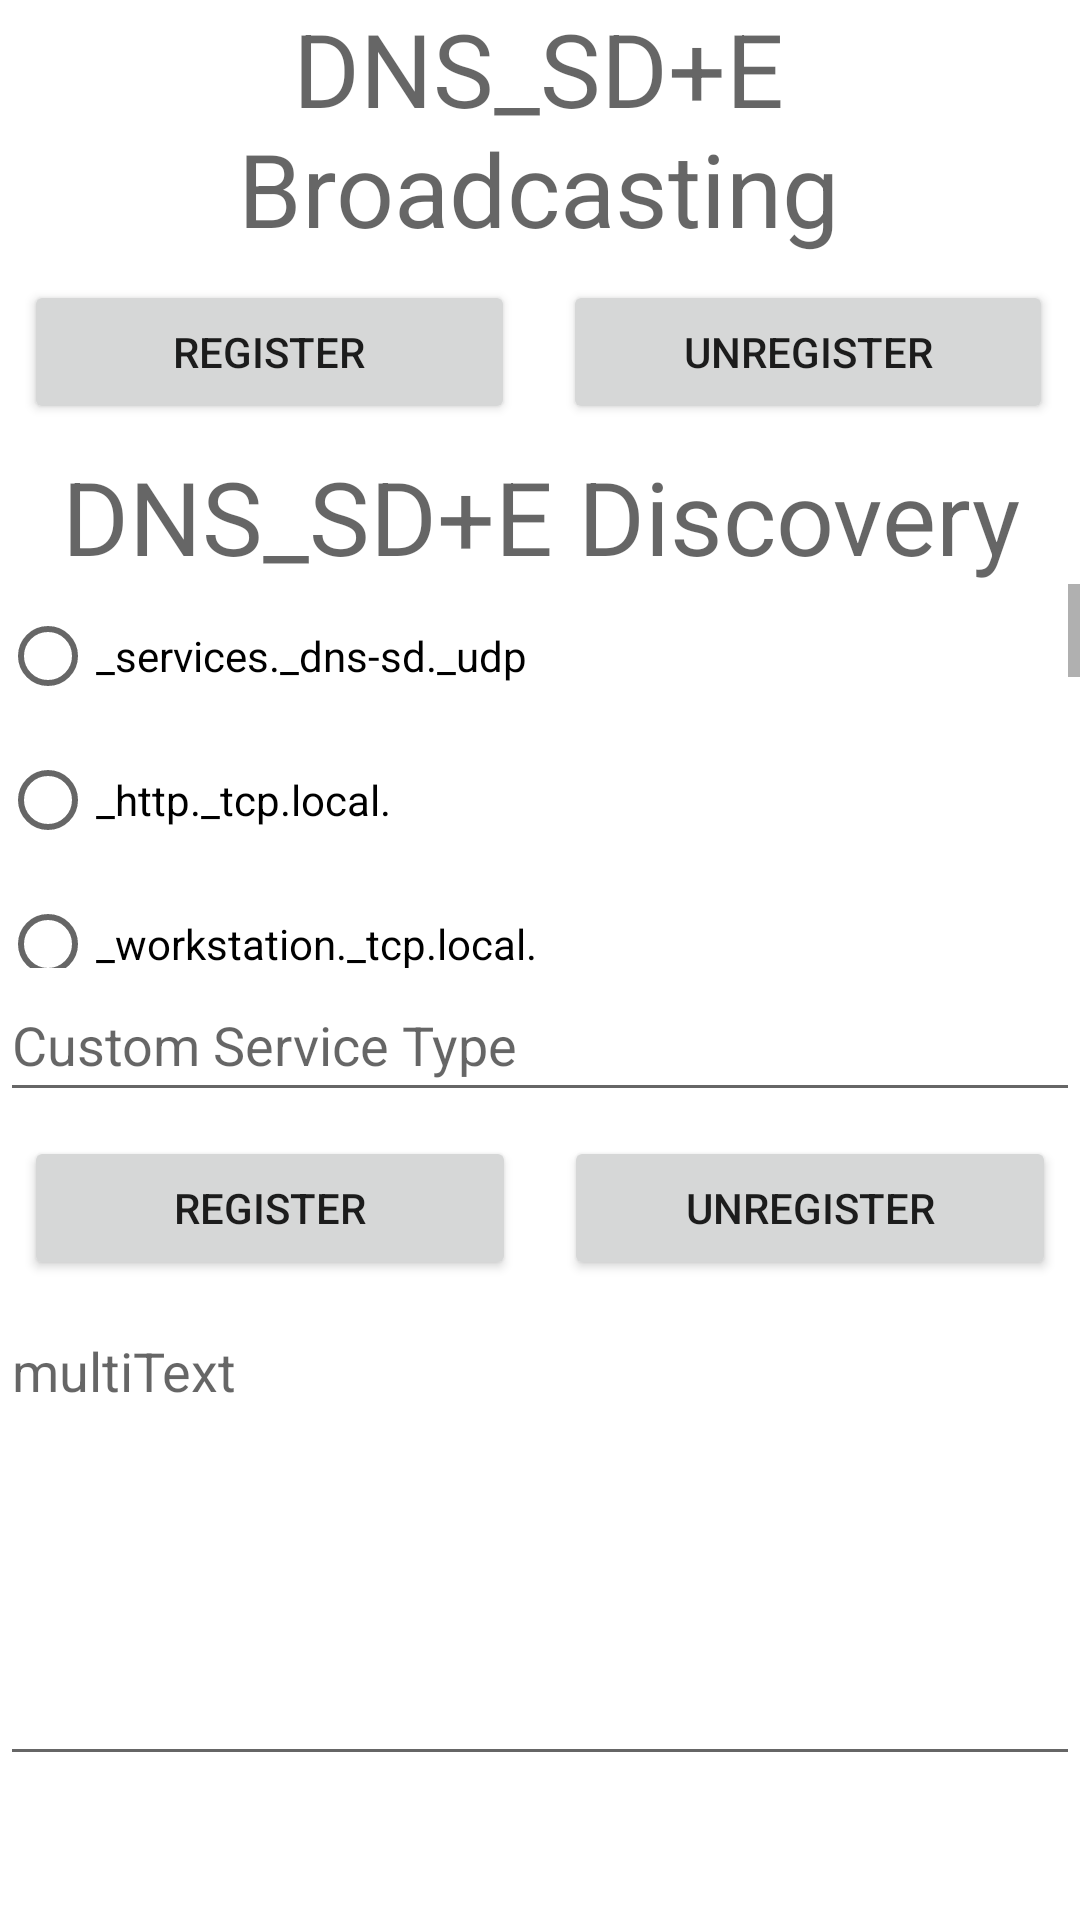

Layout XML and referenced resources for this Android screen:
<!-- AndroidManifest.xml: application theme Theme.Nsdtest001 -->
<!-- res/layout/fragment_settings.xml -->
<?xml version="1.0" encoding="utf-8"?>
<androidx.constraintlayout.widget.ConstraintLayout xmlns:android="http://schemas.android.com/apk/res/android"
    xmlns:app="http://schemas.android.com/apk/res-auto"
    xmlns:tools="http://schemas.android.com/tools"
    android:layout_width="match_parent"
    android:layout_height="match_parent"
    tools:context=".ui.settings.SettingsFragment">

    <LinearLayout
        android:id="@+id/linearLayout"
        android:layout_width="0dp"
        android:layout_height="wrap_content"
        android:layout_marginEnd="1dp"
        android:orientation="vertical"
        app:layout_constraintEnd_toEndOf="parent"
        app:layout_constraintStart_toStartOf="parent"
        app:layout_constraintTop_toTopOf="parent">

        <TextView
            android:id="@+id/textView1"
            android:layout_width="match_parent"
            android:layout_height="wrap_content"
            android:text="DNS_SD+E Broadcasting"
            android:textAlignment="center"
            android:textAppearance="@style/TextAppearance.AppCompat.Display1" />

        <LinearLayout
            android:layout_width="match_parent"
            android:layout_height="wrap_content"
            android:orientation="horizontal">

            <Button
                android:id="@+id/button1"
                android:layout_width="match_parent"
                android:layout_height="match_parent"
                android:layout_margin="8dp"
                android:layout_weight="1"
                android:text="Register" />

            <Button
                android:id="@+id/button2"
                android:layout_width="match_parent"
                android:layout_height="match_parent"
                android:layout_margin="8dp"
                android:layout_weight="1"
                android:text="Unregister" />

        </LinearLayout>
    </LinearLayout>

    <LinearLayout
        android:id="@+id/linearLayout1"
        android:layout_width="0dp"
        android:layout_height="wrap_content"
        android:orientation="vertical"
        app:layout_constraintEnd_toEndOf="parent"
        app:layout_constraintStart_toStartOf="parent"
        app:layout_constraintTop_toBottomOf="@+id/linearLayout">

        <TextView
            android:id="@+id/textView2"
            android:layout_width="match_parent"
            android:layout_height="wrap_content"
            android:text="DNS_SD+E Discovery"
            android:textAlignment="center"
            android:textAppearance="@style/TextAppearance.AppCompat.Display1" />

        <ScrollView
            android:layout_width="match_parent"
            android:layout_height="128dp">

            <RadioGroup
                android:id="@+id/radioGroup"
                android:layout_width="match_parent"
                android:layout_height="wrap_content">

                <RadioButton
                    android:id="@+id/radioButton"
                    android:layout_width="match_parent"
                    android:layout_height="wrap_content"
                    android:text="_services._dns-sd._udp" />

                <RadioButton
                    android:id="@+id/radioButton2"
                    android:layout_width="match_parent"
                    android:layout_height="wrap_content"
                    android:text="_http._tcp.local." />

                <RadioButton
                    android:id="@+id/radioButton3"
                    android:layout_width="match_parent"
                    android:layout_height="wrap_content"
                    android:text="_workstation._tcp.local." />

                <RadioButton
                    android:id="@+id/radioButton5"
                    android:layout_width="match_parent"
                    android:layout_height="wrap_content"
                    android:text="_http._tcp" />

                <RadioButton
                    android:id="@+id/radioButton7"
                    android:layout_width="match_parent"
                    android:layout_height="wrap_content"
                    android:text="_workstation._tcp" />

                <RadioButton
                    android:id="@+id/radioButton8"
                    android:layout_width="match_parent"
                    android:layout_height="wrap_content"
                    android:text="_ipp._tcp" />

                <RadioButton
                    android:id="@+id/radioButton9"
                    android:layout_width="match_parent"
                    android:layout_height="wrap_content"
                    android:text="_ipp._tcp.local." />

                <RadioButton
                    android:id="@+id/radioButton10"
                    android:layout_width="match_parent"
                    android:layout_height="wrap_content"
                    android:text="_printer._tcp" />

                <RadioButton
                    android:id="@+id/radioButton11"
                    android:layout_width="match_parent"
                    android:layout_height="wrap_content"
                    android:text="_printer._tcp.local." />

                <RadioButton
                    android:id="@+id/radioButton12"
                    android:layout_width="match_parent"
                    android:layout_height="wrap_content"
                    android:text="_tcp.local." />

                <RadioButton
                    android:id="@+id/customRadioButton"
                    android:layout_width="match_parent"
                    android:layout_height="wrap_content"
                    android:text="Custom Service Name" />

            </RadioGroup>
        </ScrollView>

        <EditText
            android:id="@+id/customServiceType"
            android:layout_width="match_parent"
            android:layout_height="wrap_content"
            android:ems="10"
            android:hint="Custom Service Type"
            android:inputType="text"
            android:minHeight="48dp" />

        <LinearLayout
            android:layout_width="match_parent"
            android:layout_height="wrap_content"
            android:orientation="horizontal">

            <Button
                android:id="@+id/button3"
                android:layout_width="match_parent"
                android:layout_height="match_parent"
                android:layout_margin="8dp"
                android:layout_weight="1"
                android:text="Register" />

            <Button
                android:id="@+id/button4"
                android:layout_width="match_parent"
                android:layout_height="match_parent"
                android:layout_margin="8dp"
                android:layout_weight="1"
                android:text="Unregister" />

        </LinearLayout>

    </LinearLayout>

    <EditText
        android:id="@+id/multiText1"
        android:layout_width="0dp"
        android:layout_height="0dp"
        android:layout_marginBottom="48dp"
        android:editable="false"
        android:ems="10"
        android:gravity="start|top"
        android:hint="multiText"
        android:importantForAutofill="no"
        android:inputType="none"
        app:layout_constraintBottom_toBottomOf="parent"
        app:layout_constraintEnd_toEndOf="parent"
        app:layout_constraintStart_toStartOf="parent"
        app:layout_constraintTop_toBottomOf="@+id/linearLayout1" />

</androidx.constraintlayout.widget.ConstraintLayout>
<!-- resources referenced by this layout -->
<resources>
  <style name="Theme.Nsdtest001" parent="Theme.MaterialComponents.DayNight.DarkActionBar">
          
          <item name="colorPrimary">@color/purple_500</item>
          <item name="colorPrimaryVariant">@color/purple_700</item>
          <item name="colorOnPrimary">@color/white</item>
          
          <item name="colorSecondary">@color/teal_200</item>
          <item name="colorSecondaryVariant">@color/teal_700</item>
          <item name="colorOnSecondary">@color/black</item>
          
          <item name="android:statusBarColor">?attr/colorPrimaryVariant</item>
          
      </style>
  <!-- not gathered from this repository: default colours our renderer supplied (Android Studio template values) -->
  <color name="purple_500">#FF6200EE</color>
  <color name="purple_700">#FF3700B3</color>
  <color name="teal_200">#FF03DAC5</color>
  <color name="teal_700">#FF018786</color>
  <color name="black">#FF000000</color>
  <color name="white">#FFFFFFFF</color>
</resources>
